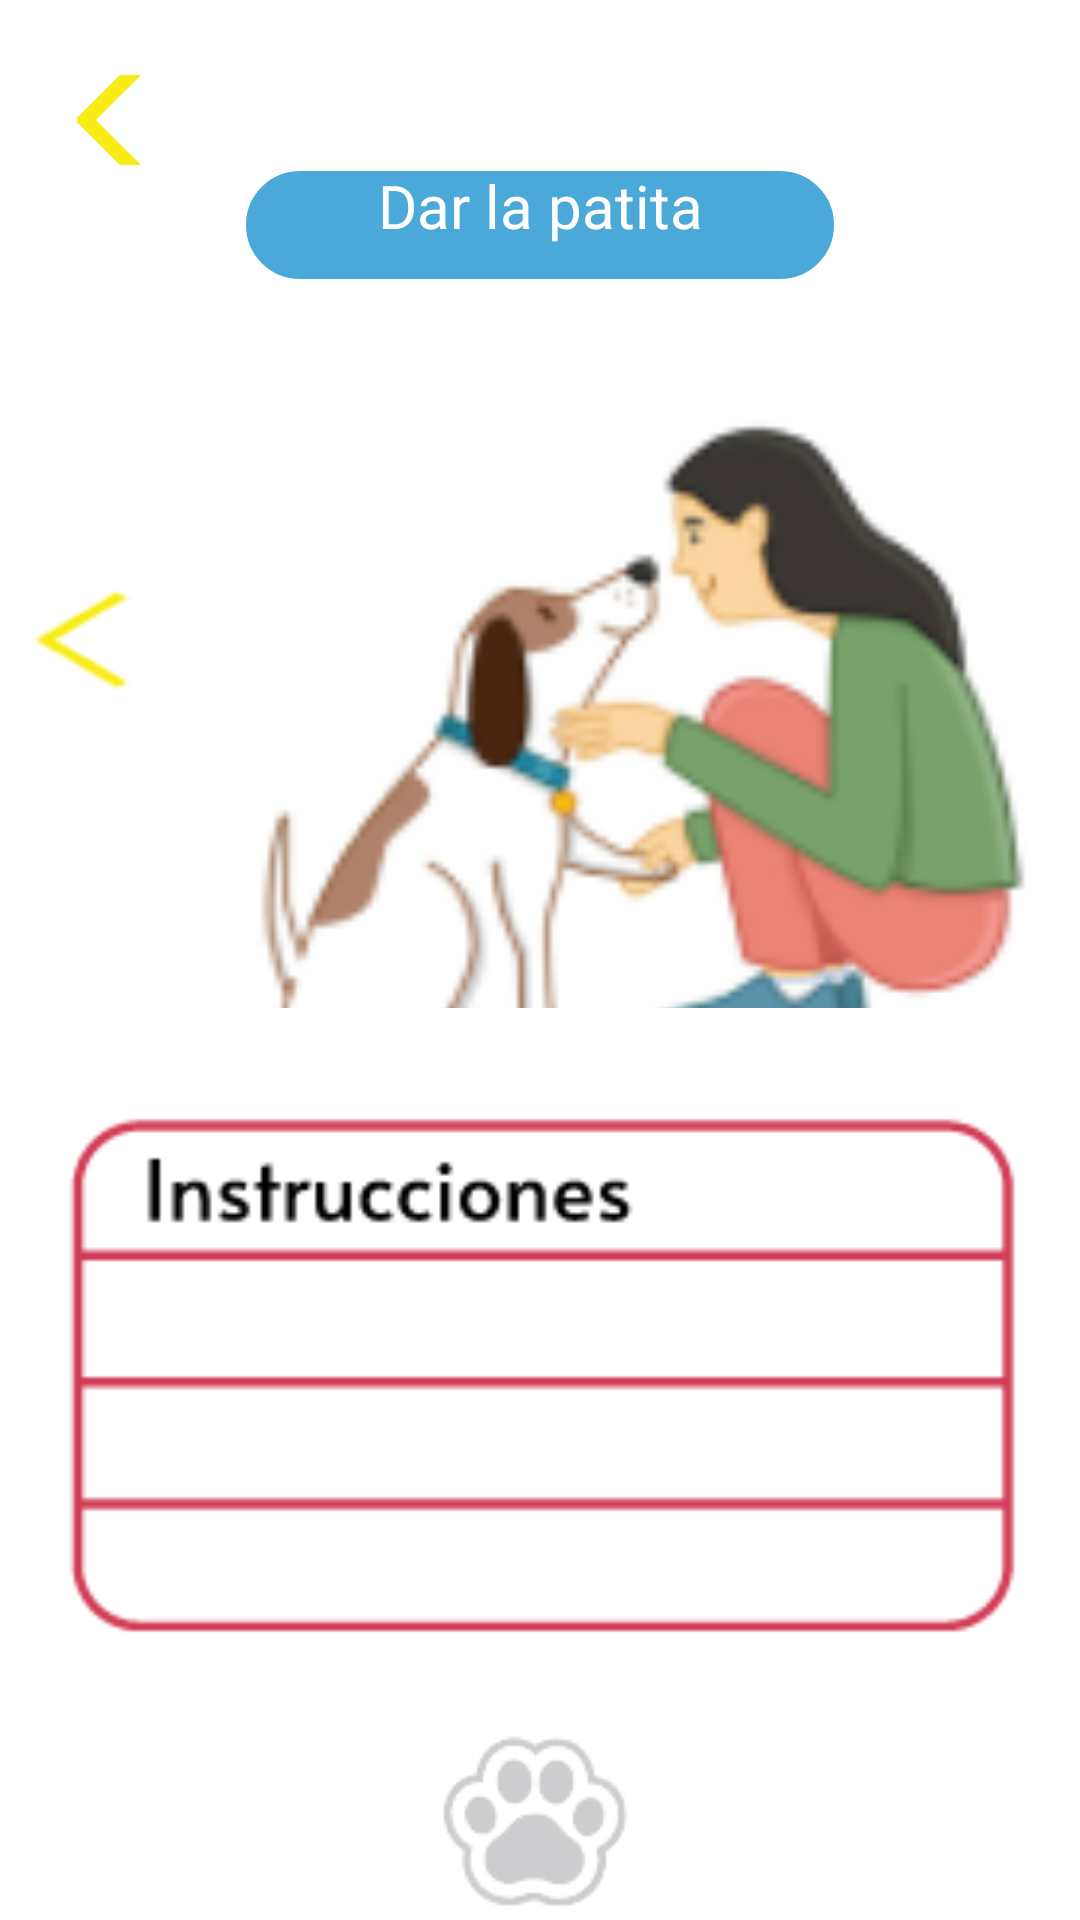

Reconstruct the res/layout file that produces this screen, plus the resources it refers to.
<!-- AndroidManifest.xml: application theme Theme.CuidaVet -->
<!-- res/layout/activity_darpatita.xml -->
<?xml version="1.0" encoding="utf-8"?>
<LinearLayout xmlns:android="http://schemas.android.com/apk/res/android"
    xmlns:app="http://schemas.android.com/apk/res-auto"
    android:orientation="vertical"
    android:layout_width="match_parent"
    android:layout_height="match_parent"
    android:background="@color/white">

    <androidx.appcompat.widget.AppCompatButton
        android:id="@+id/btn_Regresar"
        android:layout_width="122dp"
        android:layout_height="30dp"
        android:layout_marginLeft="5dp"
        android:layout_marginTop="25dp"
        android:background="@drawable/flecha" />
    <TextView
        android:id="@+id/tv_veterinario"
        android:layout_width="200dp"
        android:layout_height="40dp"
        android:layout_gravity="center"
        android:layout_marginTop="0dp"
        android:fontFamily="@font/alataregular"
        android:background="@drawable/round_button"
        android:hint="@string/dar"
        android:textAlignment="center"
        android:textAllCaps="false"
        android:textColorHint="@color/white"
        android:textSize="20sp" />

    <LinearLayout
        android:layout_width="match_parent"
        android:layout_height="match_parent"
        android:layout_weight="3"
        android:orientation="vertical">
        <TableLayout
            android:layout_width="wrap_content"
            android:layout_height="wrap_content">
            <TableRow>
                <androidx.appcompat.widget.AppCompatButton
                    android:id="@+id/btn_regresarBanios"
                    android:layout_width="60dp"
                    android:layout_height="60dp"
                    android:layout_gravity="center"
                    android:layout_marginLeft="0sp"
                    android:background="@drawable/regresar" />
                <ImageView
                    android:id="@+id/iv_caminar"
                    android:layout_width="300dp"
                    android:layout_height="300dp"
                    android:layout_marginLeft="0dp"
                    android:src="@drawable/truco2"
                    android:visibility="visible" />

            </TableRow>


        </TableLayout>
    </LinearLayout>

    <LinearLayout
        android:layout_width="match_parent"
        android:layout_height="match_parent"
        android:layout_weight="3"
        android:orientation="vertical">

        <ImageView
            android:layout_width="match_parent"
            android:layout_height="match_parent"
            android:src="@drawable/instrucciones" />

    </LinearLayout>
    <ImageView
        android:layout_width="wrap_content"
        android:layout_height="wrap_content"
        android:src="@drawable/logofondochico"
        android:layout_gravity="center"/>
</LinearLayout>
<!-- resources referenced by this layout -->
<resources>
  <color name="white">#FFFFFFFF</color>
  <!-- drawable flecha (drawable) -->
  <?xml version="1.0" encoding="UTF-8"?>
  <layer-list xmlns:android="http://schemas.android.com/apk/res/android" >  <item> <shape android:shape="rectangle">
      <size android:width="100dp" android:height="40dp" />
      <corners android:radius="0dp"/>
  </shape>
  </item>
      <item android:top="-40dp" android:bottom="65dp" android:right="-30dp">
          <rotate android:fromDegrees="-45">
              <shape android:shape="rectangle">
              <solid android:color="@color/amarrillo" />
          </shape> </rotate>
      </item>
      <item android:top="65dp" android:bottom="-40dp" android:right="-30dp">
          <rotate android:fromDegrees="45"> <shape android:shape="rectangle">
              <solid android:color="@color/amarrillo" /> </shape> </rotate> </item> </layer-list>
  <!-- drawable instrucciones: png bitmap (drawable, 2374 bytes) -->
  <!-- drawable logofondochico: png bitmap (drawable, 2626 bytes) -->
  <!-- drawable regresar: png bitmap (drawable, 500 bytes) -->
  <!-- drawable round_button (drawable) -->
  <?xml version="1.0" encoding="utf-8"?>
  <selector xmlns:android="http://schemas.android.com/apk/res/android">
      <item>
          <shape android:shape="rectangle">
              <solid android:color="@color/magenta"/>
              <corners android:radius="80dp"/>
              <stroke
                  android:width="2dp"
                  android:color="@color/white"/>
          </shape>
      </item>
  </selector>
  <!-- drawable truco2: png bitmap (drawable, 14830 bytes) -->
  <string name="dar">Dar la patita</string>
  <style name="Theme.CuidaVet" parent="Theme.MaterialComponents.DayNight.DarkActionBar">
          
          <item name="colorPrimary">@color/purple_500</item>
          <item name="colorPrimaryVariant">@color/purple_700</item>
          <item name="colorOnPrimary">@color/white</item>
          
          <item name="colorSecondary">@color/teal_200</item>
          <item name="colorSecondaryVariant">@color/teal_700</item>
          <item name="colorOnSecondary">@color/black</item>
          
          <item name="android:statusBarColor" tools:targetApi="l">?attr/colorPrimaryVariant</item>
          
      </style>
  <color name="amarrillo">#f7ec13</color>
  <color name="magenta">#4aa9d9</color>
  <color name="purple_500">#FF6200EE</color>
  <color name="purple_700">#FF3700B3</color>
  <color name="teal_200">#FF03DAC5</color>
  <color name="teal_700">#FF018786</color>
  <color name="black">#FF000000</color>
</resources>
